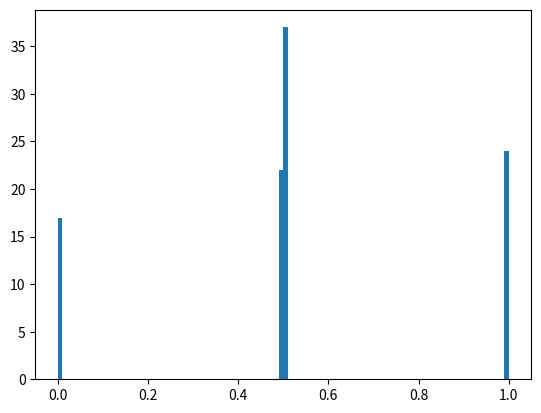

This chart was generated by the following Python code:
# -*- coding: utf-8 -*-
from __future__ import division  
from matplotlib.pyplot import plot, show, legend, savefig, hist
from random import uniform, choice

def fictplay(t):
    x_0 = [uniform(0, 1)]
    x_1 = [uniform(0, 1)]
    a_0 = x_1[0]
    a_1 = x_0[0]

    for i in range(t):
        if x_0[i] < 0.5:
            a_0_t = 1
        elif x_0[i] == 0.5:
            a_0_t = choice([0, 1])
        else:
            a_0_t = 0
        a_0 += a_0_t    
        x_1_t = a_0 / (i+2)
        x_1.append(x_1_t)

        if x_1[i] < 0.5:
            a_1_t = 1
        elif x_1[i] == 0.5:
            a_1_t = choice([0, 1])
        else:
            a_1_t = 0
        a_1 += a_1_t    
        x_0_t = a_1 / (i+2)
        x_0.append(x_0_t)

    return x_0, x_1


#x_0, x_1 = fictplay(100)
         
#plot(x_0, 'r-', label="x_0(t)")
#plot(x_1, 'b-', label="x_1(t)")
#legend()
#savefig('fictplay0.png')
#show()

x_0_t = []
for i in range(100):
    x_0, x_1 = fictplay(100)
    x_0_t.append(x_0[-1])
hist(x_0_t, 100)
savefig('fictplay_hist.png')
show()

